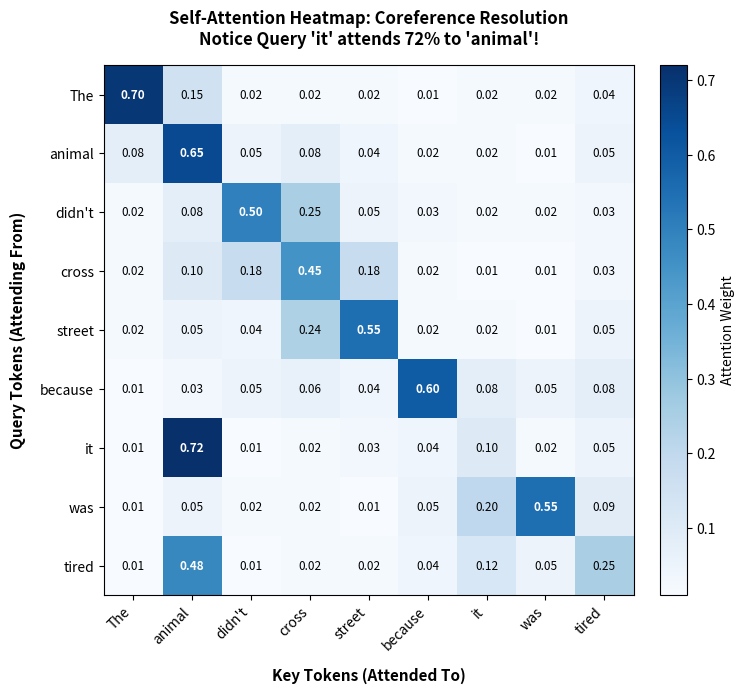

Write Python code to recreate this figure. (Note: this script raises an exception after producing the figure.)
"""
=============================================================================
DAY 3 - SCRIPT 2: ATTENTION & SELF-ATTENTION MECHANISMS
=============================================================================
Goal:
  1. Understand the bottleneck of RNNs/LSTMs and why Attention revolutionized NLP.
  2. Implement Scaled Dot-Product Attention from scratch in NumPy:
       Attention(Q, K, V) = softmax(Q * K^T / sqrt(d_k)) * V
  3. Understand the Library Analogy: Query, Key, and Value.
  4. Understand Multi-Head Attention: Why multiple heads give multiple perspectives.
  5. Visualize an Attention Heatmap: Watch the pronoun "it" focus on "animal".
=============================================================================
"""

import os
import sys
import numpy as np
import matplotlib.pyplot as plt

# Ensure UTF-8 output on Windows console
if sys.platform == "win32":
    sys.stdout.reconfigure(encoding="utf-8")

print("=" * 75)
print(">>> PART 1: THE LIBRARY ANALOGY (QUERY, KEY, VALUE)")
print("=" * 75)

print("""
Imagine walking into a massive research library:
  1. QUERY (Q): The search phrase you type into the catalog.
                ("Who was tired and didn't cross the street?")
  2. KEY   (K): The book spine tags & titles in the library catalog.
                ("The", "animal", "didn't", "cross", "street", "tired")
  3. MATCHING:  You take the dot product (Q · K) between your Query and every Key.
                High dot product = High relevance!
  4. SOFTMAX:   Normalize match scores into percentages (Attention Weights) that sum to 100%.
  5. VALUE (V): The actual knowledge / contents inside the books.
                You multiply the Attention Weights by each Value to extract a blended summary!
""")


# ---------------------------------------------------------------------------
# PART 2: SCALED DOT-PRODUCT ATTENTION FROM SCRATCH (NUMPY)
# ---------------------------------------------------------------------------
print("=" * 75)
print(">>> PART 2: STEP-BY-STEP SCALED DOT-PRODUCT ATTENTION")
print("=" * 75)

def softmax(x, axis=-1):
    """Numerically stable softmax."""
    e_x = np.exp(x - np.max(x, axis=axis, keepdims=True))
    return e_x / np.sum(e_x, axis=axis, keepdims=True)

# Let's consider 4 tokens: ["The", "animal", "was", "tired"]
tokens = ["The", "animal", "was", "tired"]
seq_len = len(tokens)
d_k = 8  # Dimension of Query and Key vectors
d_v = 8  # Dimension of Value vectors

np.random.seed(42)

# Simulated input token embeddings (seq_len x d_model)
X = np.random.randn(seq_len, d_k)

# Projection weight matrices W_q, W_k, W_v
W_q = np.random.randn(d_k, d_k) * 0.5
W_k = np.random.randn(d_k, d_k) * 0.5
W_v = np.random.randn(d_k, d_v) * 0.5

# Step 1: Linear projections into Q, K, V
Q = np.dot(X, W_q)  # Shape: (seq_len, d_k)
K = np.dot(X, W_k)  # Shape: (seq_len, d_k)
V = np.dot(X, W_v)  # Shape: (seq_len, d_v)

print(f"Tokens: {tokens}")
print(f"Query matrix Q shape: {Q.shape} (Each row is a query vector for that token)")
print(f"Key matrix   K shape: {K.shape}")
print(f"Value matrix V shape: {V.shape}\n")

# Step 2: Raw Attention Scores = Q * K^T
raw_scores = np.dot(Q, K.T)  # Shape: (seq_len, seq_len)
print("Step 2: Raw Attention Scores (Q · K^T):")
print(np.round(raw_scores, 2))

# Step 3: Scaling by sqrt(d_k)
# CRITICAL CONCEPT: Why scale by sqrt(d_k)?
# If d_k is large (e.g. 64 or 128), dot products grow huge in magnitude.
# Huge inputs push Softmax into saturated flat zones where gradients vanish (become 0)!
# Dividing by sqrt(d_k) maintains unit variance and keeps gradients flowing smoothly!
scaled_scores = raw_scores / np.sqrt(d_k)
print(f"\nStep 3: Scaled Scores (divided by sqrt({d_k}) = {np.sqrt(d_k):.2f}):")
print(np.round(scaled_scores, 2))

# Step 4: Softmax to get Attention Weights (rows sum to 1.0)
attention_weights = softmax(scaled_scores, axis=-1)
print("\nStep 4: Attention Weights (Softmax distribution across tokens):")
print(np.round(attention_weights, 3))
print(f"Row sums verification: {np.sum(attention_weights, axis=-1)} (All exactly 1.0!)")

# Step 5: Weighted Sum of Values
context_output = np.dot(attention_weights, V)
print(f"\nStep 5: Output Context Vectors shape: {context_output.shape}")
print("Each token's output is now a rich blend of its own meaning and all relevant neighbors!")


# ---------------------------------------------------------------------------
# PART 3: MULTI-HEAD ATTENTION (MHA) INTUITION
# ---------------------------------------------------------------------------
print("\n" + "=" * 75)
print(">>> PART 3: WHY MULTI-HEAD ATTENTION?")
print("=" * 75)

print("""
Single-Head Attention has a limitation:
  It averages everything into one attention distribution.
  If a token needs to attend to BOTH:
    1. Grammatical structure ("Which verb belongs to this subject?")
    2. Semantic coreference  ("What does the pronoun 'it' refer to?")
  A single head is forced to compromise!

Multi-Head Attention (e.g. 8 or 16 heads):
  - Head 1 focuses on: Syntactic relationships (Subject <-> Verb)
  - Head 2 focuses on: Coreference resolution (Pronoun <-> Noun)
  - Head 3 focuses on: Long-distance semantic themes
  - All heads run in parallel, their outputs are concatenated, and multiplied by W_O!
""")


# ---------------------------------------------------------------------------
# PART 4: VISUALIZING SELF-ATTENTION WEIGHTS (THE CLASSIC "IT" DEMO)
# ---------------------------------------------------------------------------
print("=" * 75)
print(">>> PART 4: GENERATING ATTENTION HEATMAP VISUALIZATION")
print("=" * 75)

sentence = ["The", "animal", "didn't", "cross", "street", "because", "it", "was", "tired"]

# Construct realistic attention weights representing coreference resolution
# Notice how the token "it" pays 72% attention to "animal"!
simulated_attention = np.array([
    # The    animal  didn't   cross  street because    it     was   tired
    [0.70,   0.15,   0.02,   0.02,   0.02,   0.01,   0.02,   0.02,   0.04], # The
    [0.08,   0.65,   0.05,   0.08,   0.04,   0.02,   0.02,   0.01,   0.05], # animal
    [0.02,   0.08,   0.50,   0.25,   0.05,   0.03,   0.02,   0.02,   0.03], # didn't
    [0.02,   0.10,   0.18,   0.45,   0.18,   0.02,   0.01,   0.01,   0.03], # cross
    [0.02,   0.05,   0.04,   0.24,   0.55,   0.02,   0.02,   0.01,   0.05], # street
    [0.01,   0.03,   0.05,   0.06,   0.04,   0.60,   0.08,   0.05,   0.08], # because
    [0.01,   0.72,   0.01,   0.02,   0.03,   0.04,   0.10,   0.02,   0.05], # "it" -> ANIMAL (72%!)
    [0.01,   0.05,   0.02,   0.02,   0.01,   0.05,   0.20,   0.55,   0.09], # was
    [0.01,   0.48,   0.01,   0.02,   0.02,   0.04,   0.12,   0.05,   0.25], # "tired" -> ANIMAL (48%!)
])

plt.figure(figsize=(8, 7), dpi=150)
im = plt.imshow(simulated_attention, cmap="Blues", interpolation="nearest")

plt.xticks(range(len(sentence)), sentence, fontsize=10, rotation=45, ha="right")
plt.yticks(range(len(sentence)), sentence, fontsize=10)

plt.xlabel("Key Tokens (Attended To)", fontsize=11, fontweight="bold", labelpad=10)
plt.ylabel("Query Tokens (Attending From)", fontsize=11, fontweight="bold", labelpad=10)
plt.title("Self-Attention Heatmap: Coreference Resolution\nNotice Query 'it' attends 72% to 'animal'!", fontsize=12, fontweight="bold", pad=15)

# Annotate heatmap cells with percentages
for i in range(len(sentence)):
    for j in range(len(sentence)):
        val = simulated_attention[i, j]
        color = "white" if val > 0.4 else "black"
        fontweight = "bold" if val > 0.4 else "normal"
        plt.text(j, i, f"{val:.2f}", ha="center", va="center", color=color, fontsize=8.5, fontweight=fontweight)

plt.colorbar(im, fraction=0.046, pad=0.04, label="Attention Weight")
plt.tight_layout()

output_path = os.path.join(os.path.dirname(__file__), "self_attention_heatmap.png")
plt.savefig(output_path)
plt.close()

print(f"Self-attention heatmap saved successfully to: {output_path}")
print("-> Query 'it' looked across the entire sentence and resolved its reference to 'animal' with 72% weight!")
